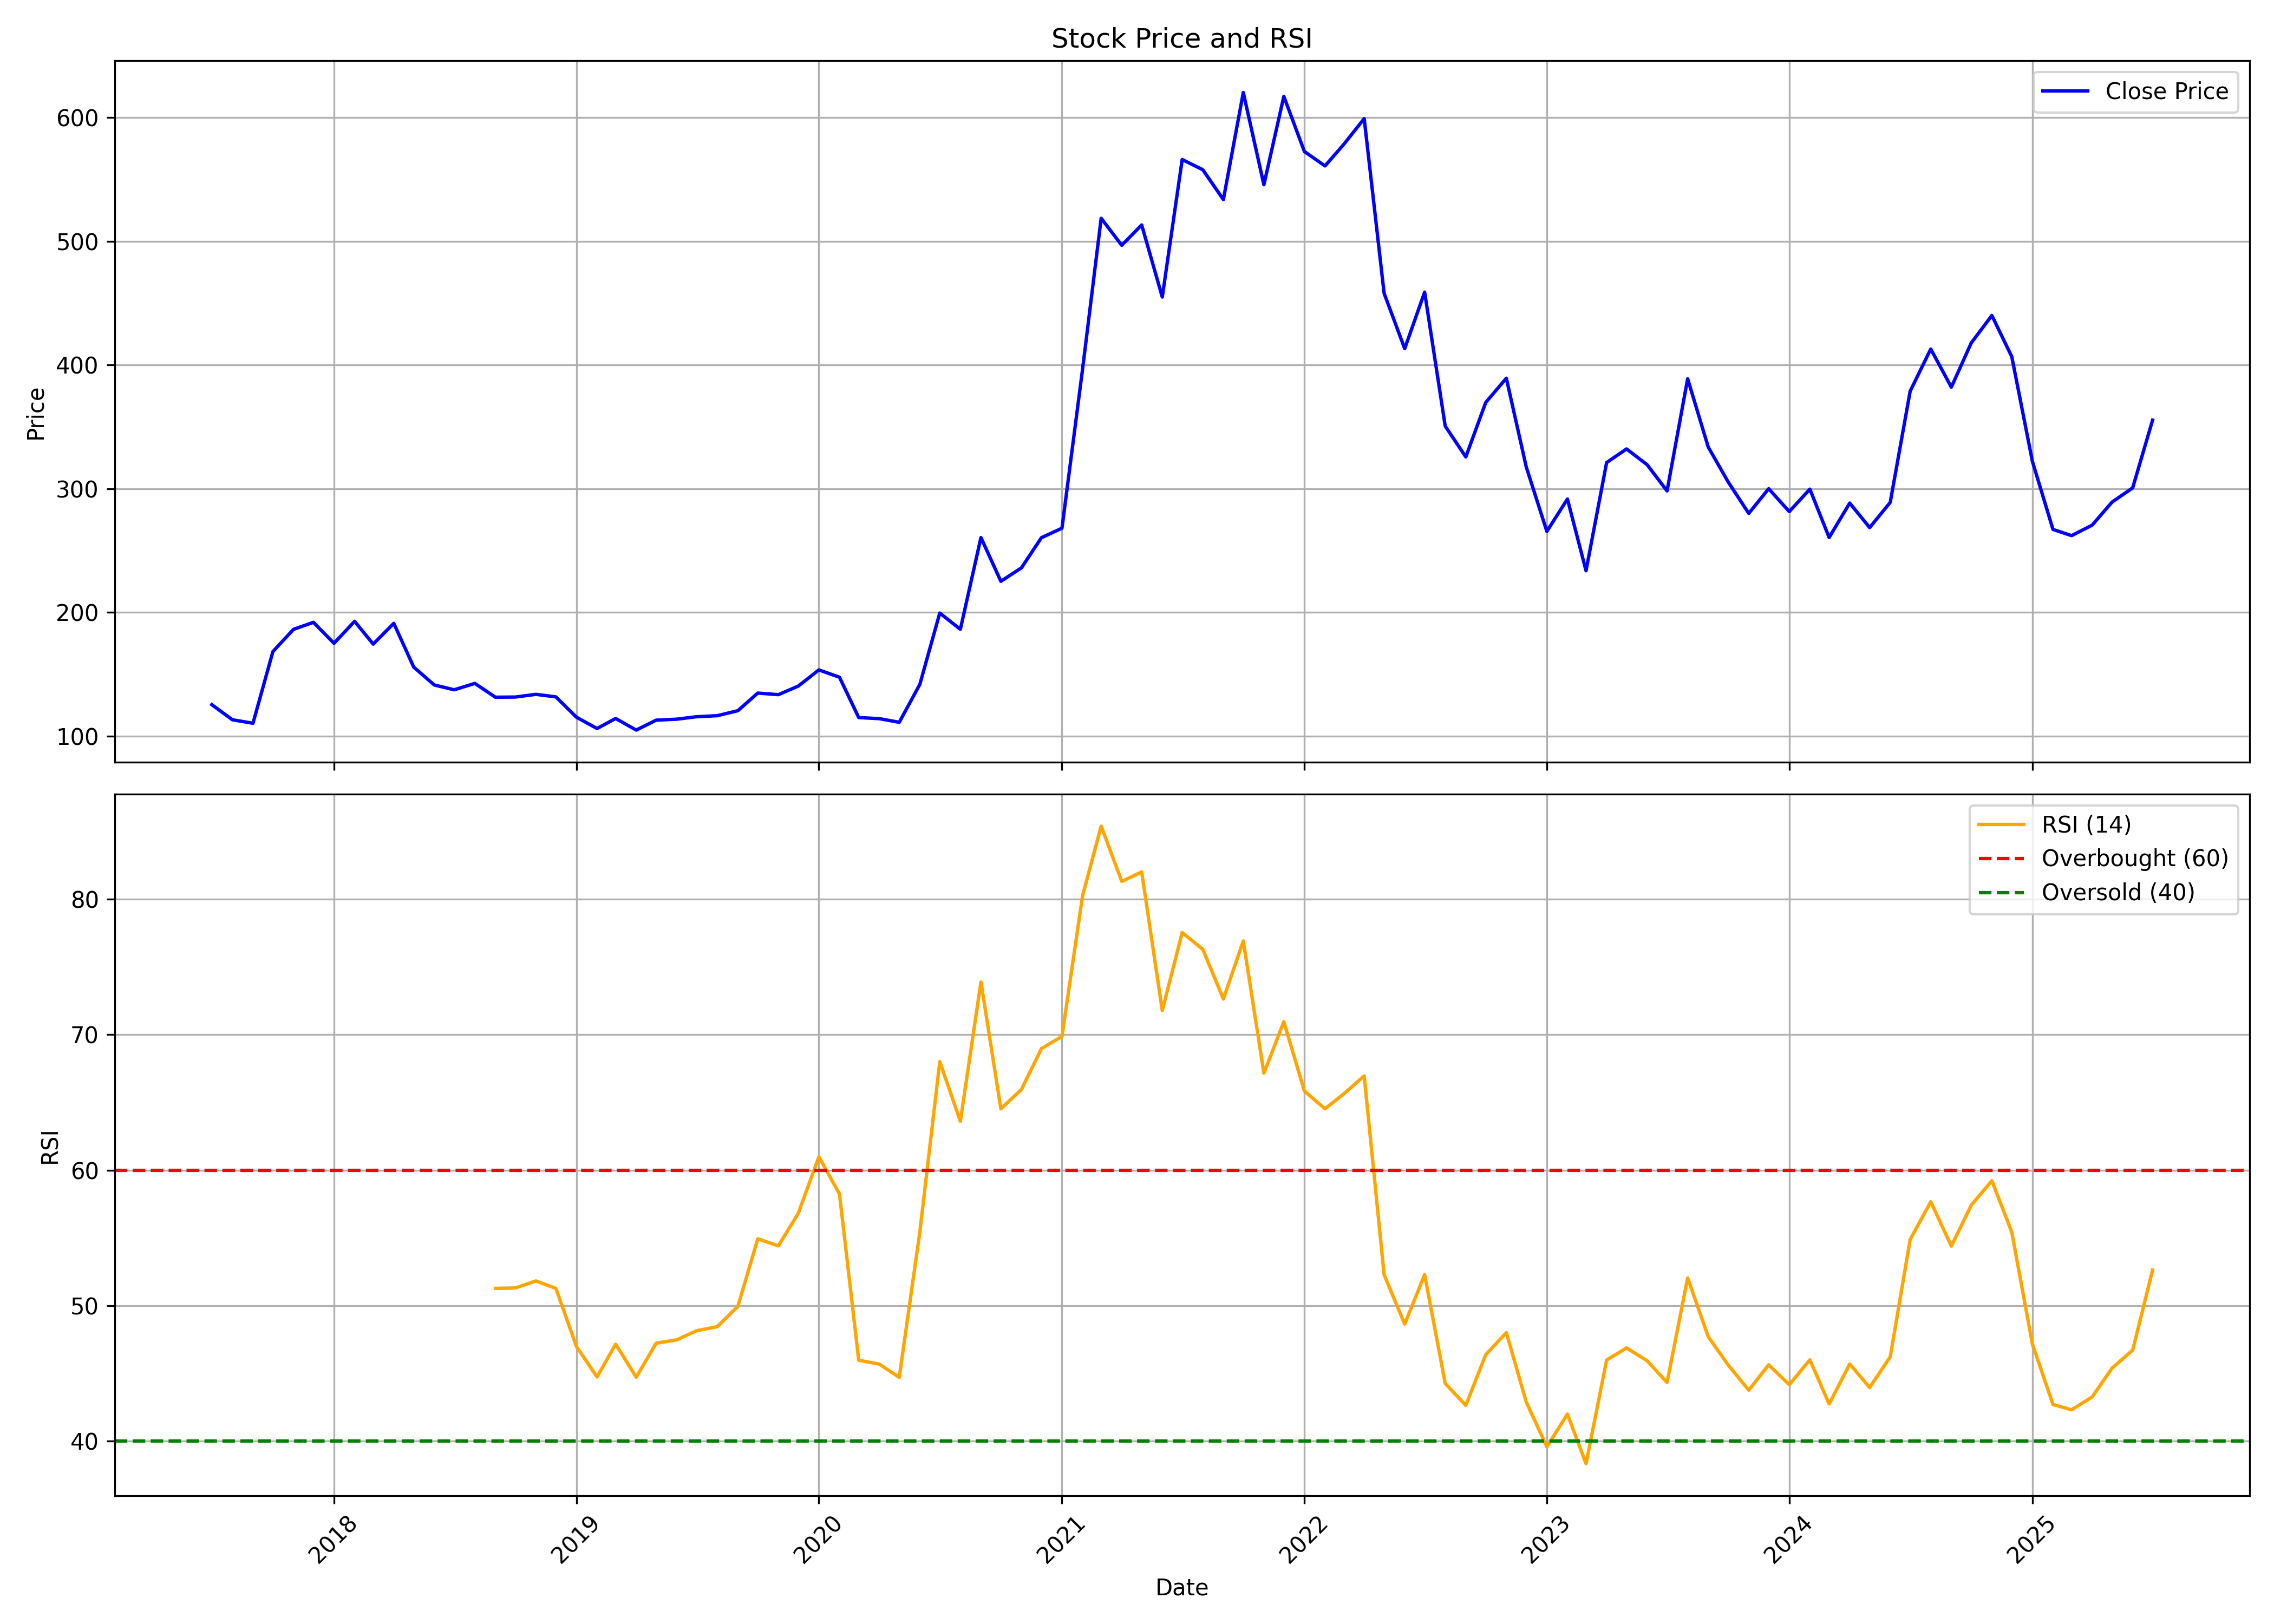

Values plotted in this chart, from the file beside it:
, date, symbol, open, high, low, close, volume, rsi
0, 2017-07-01, DYNPRO, 129.9, 130.4, 117.1, 125.3, 206259, 
1, 2017-08-01, DYNPRO, 127.2, 132.9, 97.08, 113.1, 311644, 
2, 2017-09-01, DYNPRO, 114.2, 128.5, 104.8, 110.3, 342021, 
3, 2017-10-01, DYNPRO, 111.6, 169.3, 110.8, 168.3, 2079046, 
4, 2017-11-01, DYNPRO, 169.9, 194, 160.4, 186.2, 1285975, 
5, 2017-12-01, DYNPRO, 193.5, 203.5, 172.4, 191.9, 329418, 
6, 2018-01-01, DYNPRO, 191.6, 230.1, 169.5, 175, 585734, 
7, 2018-02-01, DYNPRO, 178.6, 219.1, 165.5, 192.7, 611275, 
8, 2018-03-01, DYNPRO, 190.7, 195.3, 167.2, 174.3, 344046, 
9, 2018-04-01, DYNPRO, 175.7, 204.1, 157.4, 191.1, 959508, 
10, 2018-05-01, DYNPRO, 191.1, 193.2, 154, 155.7, 382231, 
11, 2018-06-01, DYNPRO, 155.4, 171.8, 139.7, 141.2, 260005, 
12, 2018-07-01, DYNPRO, 137.7, 154, 113.6, 137.4, 454343, 
13, 2018-08-01, DYNPRO, 137.4, 165.3, 130.1, 142.5, 310093, 
14, 2018-09-01, DYNPRO, 153.1, 171.8, 129, 131.4, 450821, 51.27
15, 2018-10-01, DYNPRO, 128.5, 154.5, 117.7, 131.5, 208022, 51.3
16, 2018-11-01, DYNPRO, 132.1, 143.6, 122.6, 133.7, 289801, 51.82
17, 2018-12-01, DYNPRO, 136.3, 139, 124.5, 131.6, 81708, 51.27
18, 2019-01-01, DYNPRO, 133.8, 136.3, 109.2, 115.2, 118062, 46.97
19, 2019-02-01, DYNPRO, 113.4, 117.4, 93.5, 106, 191196, 44.73
20, 2019-03-01, DYNPRO, 107.6, 124.9, 103.2, 114.2, 388508, 47.15
21, 2019-04-01, DYNPRO, 116.7, 119.5, 103.9, 104.8, 135501, 44.71
22, 2019-05-01, DYNPRO, 104.8, 120.5, 96.76, 112.8, 440912, 47.22
23, 2019-06-01, DYNPRO, 112.1, 124.5, 104.1, 113.6, 268282, 47.47
24, 2019-07-01, DYNPRO, 119.5, 119.5, 105.1, 115.6, 241597, 48.14
25, 2019-08-01, DYNPRO, 112.9, 126.4, 107.9, 116.4, 263724, 48.44
26, 2019-09-01, DYNPRO, 116.4, 132, 110, 120.4, 207601, 49.94
27, 2019-10-01, DYNPRO, 123.9, 137.8, 114.8, 134.7, 217553, 54.93
28, 2019-11-01, DYNPRO, 130.7, 152.7, 126, 133.4, 422099, 54.4
29, 2019-12-01, DYNPRO, 137.8, 145.7, 122.7, 140.4, 335989, 56.81
30, 2020-01-01, DYNPRO, 144.2, 164.4, 141, 153.4, 564417, 60.99
31, 2020-02-01, DYNPRO, 159.6, 177.4, 142.1, 147.5, 515193, 58.24
32, 2020-03-01, DYNPRO, 149.9, 157.7, 80.62, 114.9, 402716, 45.96
33, 2020-04-01, DYNPRO, 116.3, 127.4, 99.53, 114, 379312, 45.68
34, 2020-05-01, DYNPRO, 114, 125.4, 96.1, 111.1, 1136178, 44.7
35, 2020-06-01, DYNPRO, 112.4, 152.3, 110.7, 141.7, 1125390, 55.43
36, 2020-07-01, DYNPRO, 144.1, 223.9, 142.2, 199.4, 6932055, 68.01
37, 2020-08-01, DYNPRO, 199.1, 227.8, 177.5, 186.3, 5799339, 63.6
38, 2020-09-01, DYNPRO, 186.3, 282.5, 182.4, 260.5, 6220432, 73.89
39, 2020-10-01, DYNPRO, 262.8, 283.7, 222.1, 225.1, 2835023, 64.53
40, 2020-11-01, DYNPRO, 222.4, 260.3, 206.4, 236, 1562498, 65.96
41, 2020-12-01, DYNPRO, 235, 271.4, 202, 260.3, 2898834, 68.97
42, 2021-01-01, DYNPRO, 261.2, 299, 244.8, 268, 2277179, 69.88
43, 2021-02-01, DYNPRO, 268.1, 413, 265.5, 396.6, 3231440, 80.26
44, 2021-03-01, DYNPRO, 407.8, 547.4, 401.2, 518.6, 2019618, 85.4
45, 2021-04-01, DYNPRO, 520.6, 535.2, 436.5, 496.8, 1572342, 81.32
46, 2021-05-01, DYNPRO, 496.7, 585.2, 480.7, 513.2, 1503696, 82.01
47, 2021-06-01, DYNPRO, 510.1, 549.4, 452.9, 454.9, 1617101, 71.79
48, 2021-07-01, DYNPRO, 454.8, 592.2, 450.5, 566.1, 2246289, 77.54
49, 2021-08-01, DYNPRO, 570.7, 621, 477.9, 557.9, 1937129, 76.3
50, 2021-09-01, DYNPRO, 562.2, 581.3, 508.9, 533.8, 936271, 72.64
51, 2021-10-01, DYNPRO, 567.3, 766.2, 559.4, 620.3, 4143285, 76.92
52, 2021-11-01, DYNPRO, 622.1, 693.2, 494.9, 545.7, 2228337, 67.16
53, 2021-12-01, DYNPRO, 542.6, 671.8, 537.5, 617.2, 1135795, 70.96
54, 2022-01-01, DYNPRO, 615.1, 694.7, 547.4, 572.6, 966617, 65.84
55, 2022-02-01, DYNPRO, 580.9, 590.9, 502.9, 560.9, 919926, 64.53
56, 2022-03-01, DYNPRO, 560.9, 671.2, 527.5, 578.2, 940571, 65.62
57, 2022-04-01, DYNPRO, 586.7, 715.6, 577.6, 599.2, 1556177, 66.95
58, 2022-05-01, DYNPRO, 589.5, 596.6, 413.6, 458, 872669, 52.27
59, 2022-06-01, DYNPRO, 458, 484.0, 362.4, 413.2, 476444, 48.63
... 37 more rows
